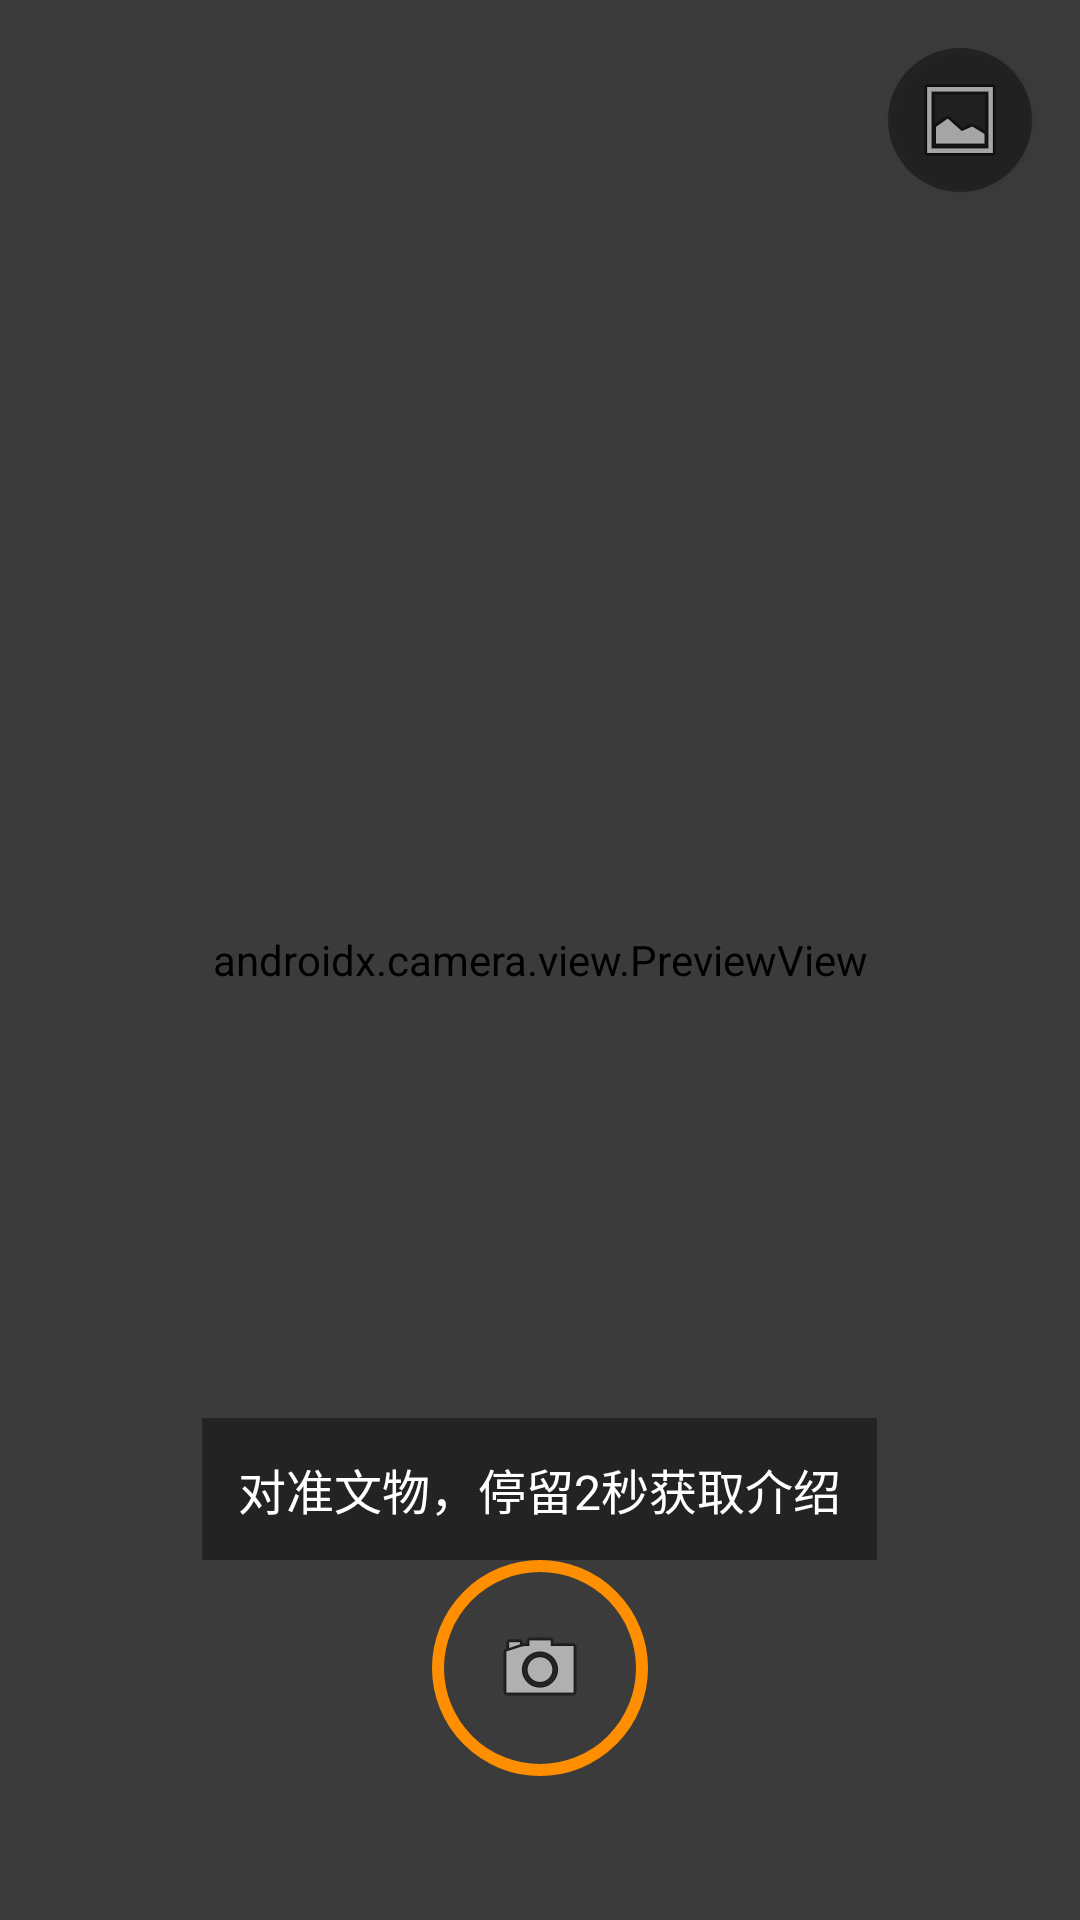

This screen was rendered from an Android layout file. Write that file and the resources it references.
<!-- AndroidManifest.xml: application theme Theme.MuseumGuide -->
<!-- res/layout/fragment_camera.xml -->
<?xml version="1.0" encoding="utf-8"?>
<FrameLayout xmlns:android="http://schemas.android.com/apk/res/android"
    xmlns:app="http://schemas.android.com/apk/res-auto"
    android:layout_width="match_parent"
    android:layout_height="match_parent">

    
    <androidx.camera.view.PreviewView
        android:id="@+id/preview_view"
        android:layout_width="match_parent"
        android:layout_height="match_parent" />

    
    <View
        android:layout_width="match_parent"
        android:layout_height="match_parent"
        android:background="@color/overlay_dark" />

    
    <androidx.cardview.widget.CardView
        android:id="@+id/scan_area"
        android:layout_width="250dp"
        android:layout_height="250dp"
        android:layout_gravity="center"
        app:cardCornerRadius="8dp"
        app:cardElevation="0dp"
        app:strokeColor="@color/secondary"
        app:strokeWidth="3dp"
        android:backgroundTint="@android:color/transparent" />

    
    <TextView
        android:id="@+id/scan_hint_text"
        android:layout_width="wrap_content"
        android:layout_height="wrap_content"
        android:layout_gravity="center_horizontal|bottom"
        android:layout_marginBottom="120dp"
        android:text="@string/scan_hint"
        android:textColor="@color/white"
        android:textSize="16sp"
        android:background="#66000000"
        android:padding="12dp"
        android:gravity="center" />

    
    <ImageButton
        android:id="@+id/btn_pick_gallery"
        android:layout_width="48dp"
        android:layout_height="48dp"
        android:layout_gravity="top|end"
        android:layout_marginTop="16dp"
        android:layout_marginEnd="16dp"
        android:src="@android:drawable/ic_menu_gallery"
        android:background="@drawable/round_button_bg"
        android:contentDescription="@string/gallery_pick"
        android:scaleType="center"
        android:elevation="4dp" />

    
    <ImageButton
        android:id="@+id/btn_shutter"
        android:layout_width="72dp"
        android:layout_height="72dp"
        android:layout_gravity="bottom|center"
        android:layout_marginBottom="48dp"
        android:src="@android:drawable/ic_menu_camera"
        android:background="@drawable/shutter_button_bg"
        android:contentDescription="@string/shutter_capture"
        android:scaleType="center"
        android:elevation="6dp"
        android:clickable="true"
        android:focusable="true" />

    
    <FrameLayout
        android:id="@+id/gallery_overlay"
        android:layout_width="match_parent"
        android:layout_height="match_parent"
        android:visibility="gone"
        android:background="@color/black"
        android:clickable="true"
        android:elevation="8dp">

        <ImageView
            android:id="@+id/gallery_image_view"
            android:layout_width="match_parent"
            android:layout_height="match_parent"
            android:scaleType="fitCenter"
            android:adjustViewBounds="true" />

        
        <TextView
            android:id="@+id/gallery_result_text"
            android:layout_width="match_parent"
            android:layout_height="wrap_content"
            android:layout_gravity="bottom"
            android:background="#CC000000"
            android:padding="16dp"
            android:textColor="@color/white"
            android:textSize="16sp"
            android:visibility="gone" />

        
        <ImageButton
            android:id="@+id/btn_close_gallery"
            android:layout_width="40dp"
            android:layout_height="40dp"
            android:layout_gravity="top|end"
            android:layout_marginTop="16dp"
            android:layout_marginEnd="16dp"
            android:src="@android:drawable/ic_menu_close_clear_cancel"
            android:background="@drawable/round_button_bg"
            android:contentDescription="@string/gallery_close"
            android:scaleType="center"
            android:elevation="10dp" />

    </FrameLayout>

    
    <ProgressBar
        android:id="@+id/loading_indicator"
        android:layout_width="48dp"
        android:layout_height="48dp"
        android:layout_gravity="center"
        android:visibility="gone"
        android:indeterminateTint="@color/secondary" />

    
    <LinearLayout
        android:id="@+id/exhibit_info_overlay"
        android:layout_width="match_parent"
        android:layout_height="wrap_content"
        android:layout_gravity="bottom"
        android:orientation="vertical"
        android:background="#EEFFFFFF"
        android:padding="16dp"
        android:visibility="gone">

        <TextView
            android:id="@+id/exhibit_name_text"
            android:layout_width="match_parent"
            android:layout_height="wrap_content"
            android:textSize="20sp"
            android:textStyle="bold"
            android:textColor="@color/black" />

        <TextView
            android:id="@+id/exhibit_era_text"
            android:layout_width="match_parent"
            android:layout_height="wrap_content"
            android:layout_marginTop="4dp"
            android:textSize="14sp"
            android:textColor="#666666" />

        <TextView
            android:id="@+id/exhibit_brief_text"
            android:layout_width="match_parent"
            android:layout_height="wrap_content"
            android:layout_marginTop="8dp"
            android:textSize="14sp"
            android:textColor="@color/black"
            android:maxLines="3"
            android:ellipsize="end" />

        <Button
            android:id="@+id/btn_read_more"
            android:layout_width="wrap_content"
            android:layout_height="wrap_content"
            android:layout_marginTop="8dp"
            android:text="@string/exhibit_detail"
            style="@style/Widget.MaterialComponents.Button.TextButton"
            android:textColor="@color/primary" />

    </LinearLayout>

</FrameLayout>
<!-- resources referenced by this layout -->
<resources>
  <color name="black">#000000</color>
  <color name="overlay_dark">#88000000</color>
  <color name="primary">#1565C0</color>
  <color name="secondary">#FF8F00</color>
  <color name="white">#FFFFFF</color>
  <!-- drawable round_button_bg (drawable) -->
  <?xml version="1.0" encoding="utf-8"?>
  <shape xmlns:android="http://schemas.android.com/apk/res/android"
      android:shape="oval">
      <solid android:color="#66000000" />
      <size android:width="48dp" android:height="48dp" />
  </shape>
  <!-- drawable shutter_button_bg (drawable) -->
  <?xml version="1.0" encoding="utf-8"?>
  <shape xmlns:android="http://schemas.android.com/apk/res/android"
      android:shape="oval">
      <solid android-color="@color/white" />
      <stroke
          android:width="4dp"
          android:color="@color/secondary" />
      <size android:width="72dp" android:height="72dp" />
  </shape>
  <string name="exhibit_detail">文物详情</string>
  <string name="gallery_close">关闭</string>
  <string name="gallery_pick">从相册选择图片</string>
  <string name="scan_hint">对准文物，停留2秒获取介绍</string>
  <string name="shutter_capture">拍照识别</string>
  <style name="Theme.MuseumGuide" parent="Theme.MaterialComponents.Light.NoActionBar">
          <item name="colorPrimary">@color/primary</item>
          <item name="colorPrimaryVariant">@color/primary_variant</item>
          <item name="colorOnPrimary">@color/on_primary</item>
          <item name="colorSecondary">@color/secondary</item>
          <item name="colorSecondaryVariant">@color/secondary_variant</item>
          <item name="colorOnSecondary">@color/on_secondary</item>
          <item name="android:colorBackground">@color/background</item>
          <item name="colorSurface">@color/surface</item>
          <item name="colorOnBackground">@color/on_background</item>
          <item name="colorOnSurface">@color/on_surface</item>
          <item name="android:statusBarColor">@color/primary_variant</item>
      </style>
  <color name="primary_variant">#0D47A1</color>
  <color name="on_primary">#FFFFFF</color>
  <color name="secondary_variant">#FF6F00</color>
  <color name="on_secondary">#000000</color>
  <color name="background">#FFF8E1</color>
  <color name="surface">#FFFFFF</color>
  <color name="on_background">#1A1A1A</color>
  <color name="on_surface">#1A1A1A</color>
</resources>
